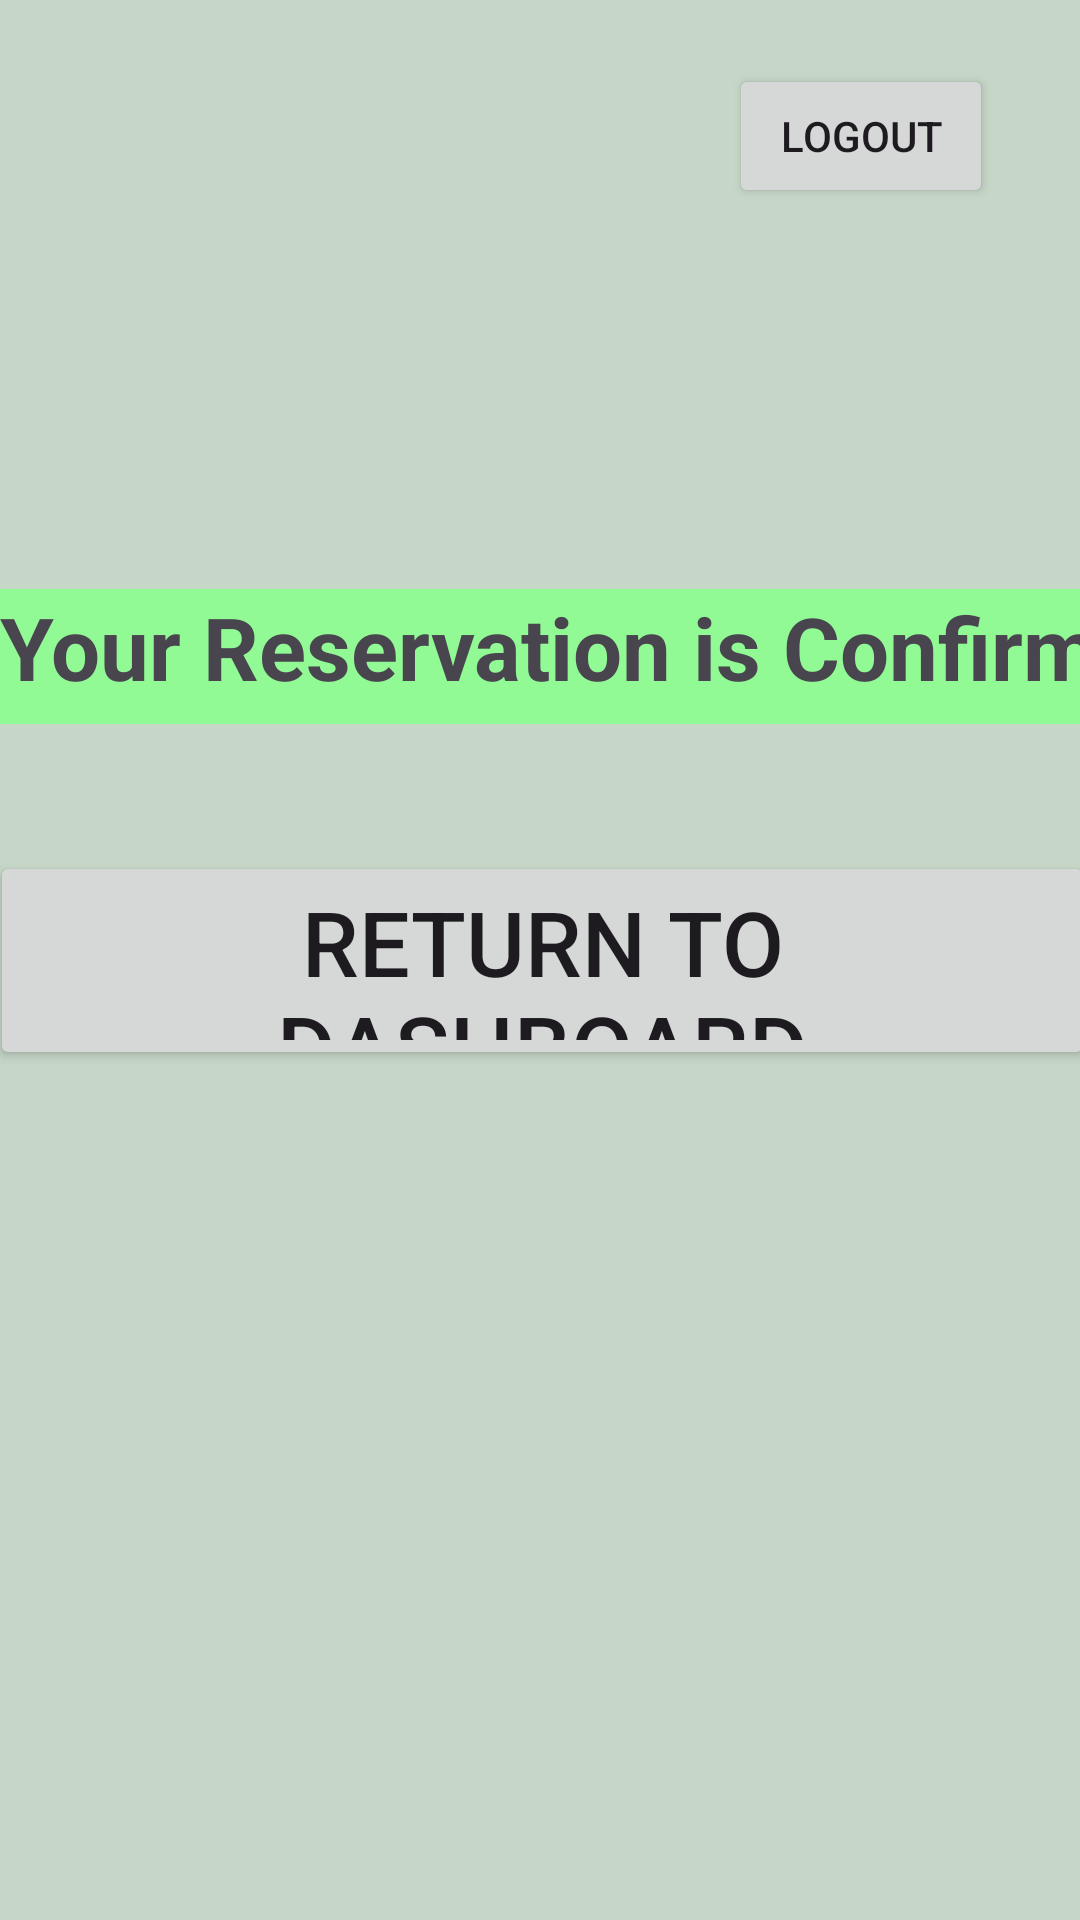

Layout XML and referenced resources for this Android screen:
<!-- AndroidManifest.xml: application theme Theme.Motel_management -->
<!-- res/layout/activity_confirmation_page.xml -->
<?xml version="1.0" encoding="utf-8"?>
<androidx.constraintlayout.widget.ConstraintLayout xmlns:android="http://schemas.android.com/apk/res/android"
    xmlns:app="http://schemas.android.com/apk/res-auto"
    xmlns:tools="http://schemas.android.com/tools"
    android:layout_width="match_parent"
    android:layout_height="match_parent"
    android:background="#C6D6C7"
    tools:context=".ConfirmationPage">

    <TextView
        android:id="@+id/textView2"
        android:layout_width="427dp"
        android:layout_height="45dp"
        android:background="#91FA95"
        android:text="Your Reservation is Confirmed"
        android:textSize="29dp"
        android:textStyle="bold"
        app:layout_constraintBottom_toBottomOf="parent"
        app:layout_constraintEnd_toEndOf="parent"
        app:layout_constraintHorizontal_bias="0.0"
        app:layout_constraintStart_toStartOf="parent"
        app:layout_constraintTop_toTopOf="parent"
        app:layout_constraintVertical_bias="0.33" />

    <Button
        android:id="@+id/homeBTN"
        android:layout_width="368dp"
        android:layout_height="73dp"
        android:text="Return to Dashboard"
        android:textSize="30dp"
        app:layout_constraintBottom_toBottomOf="parent"
        app:layout_constraintEnd_toEndOf="parent"
        app:layout_constraintHorizontal_bias="0.488"
        app:layout_constraintStart_toStartOf="parent"
        app:layout_constraintTop_toTopOf="parent" />

    <Button
        android:id="@+id/logout"
        android:layout_width="wrap_content"
        android:layout_height="wrap_content"
        android:layout_marginEnd="29dp"
        android:text="Logout"
        app:layout_constraintBottom_toBottomOf="parent"
        app:layout_constraintEnd_toEndOf="parent"
        app:layout_constraintHorizontal_bias="1.0"
        app:layout_constraintStart_toStartOf="parent"
        app:layout_constraintTop_toTopOf="parent"
        app:layout_constraintVertical_bias="0.036" />
</androidx.constraintlayout.widget.ConstraintLayout>
<!-- resources referenced by this layout -->
<resources>
  <style name="Theme.Motel_management" parent="Base.Theme.Motel_management" />
  <style name="Base.Theme.Motel_management" parent="Theme.Material3.Light.NoActionBar">
          
          
      </style>
</resources>
